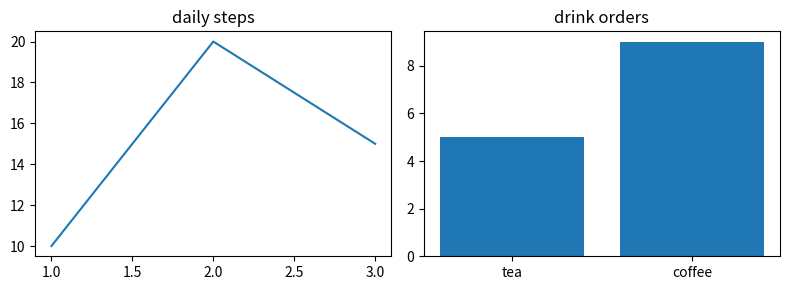

Python code for this plot: (Note: this script raises an exception after producing the figure.)
%matplotlib inline
import re

import matplotlib.pyplot as plt
import numpy as np


class Perceptron:
    def __init__(self, n_features: int):
        self.weights = np.zeros(n_features)
        self.bias = 0.0

    def net_input(self, x: np.ndarray) -> float:
        return float(np.dot(x, self.weights) + self.bias)

    def activation(self, z: float) -> int:
        return 1 if z >= 0 else -1

    def predict(self, x: np.ndarray) -> int:
        return self.activation(self.net_input(x))

rounds = [[3, 5, 2], [6, 6, 1], [4, 4, 4]]
total_sixes = 0
for round_rolls in rounds:
    for roll in round_rolls:
        if roll == 6:
            total_sixes += 1
print(total_sixes)  # 2


brew_minutes = 5.0  # minutes used in the too-bitter batch
too_bitter = -1     # -1 means "too bitter", +1 would mean "too weak"
learning_rate = 0.2

adjustment = learning_rate * too_bitter * brew_minutes
brew_minutes += adjustment
print(brew_minutes)  # 4.0 - a little less brew time next time


score = 0
score += 10  # mutates score in place
score += 25
print(score)  # 35 - remembers every point scored before it


import matplotlib.pyplot as plt

fig, axes = plt.subplots(1, 2, figsize=(8, 3))
axes[0].plot([1, 2, 3], [10, 20, 15])
axes[0].set_title("daily steps")
axes[1].bar(["tea", "coffee"], [5, 9])
axes[1].set_title("drink orders")
plt.tight_layout()
plt.savefig("two_panels.png")
print("Saved side-by-side charts to two_panels.png")  # Saved side-by-side charts to two_panels.png


def train(model, X, y, epochs: int = 20, learning_rate: float = 0.1) -> list[int]:
    """Run the perceptron learning rule. Returns mistakes made per epoch.

    Args:
        model: a Perceptron; its weights and bias are updated in place.
        X: numpy array, shape (n_examples, n_features), one row per example.
        y: numpy array of +1 / -1 labels, one per row of X.
        epochs: number of full passes over the data.
        learning_rate: how big each nudge is.

    Returns:
        list[int] of length `epochs`; item i = number of mistakes in epoch i.

    Example:
        on the toy set below, starting from zero weights and learning_rate 0.1,
        train(model, X_toy, y_toy, epochs=3) -> [1, 0, 0]
    """
    # TODO:
    # 1. Make an empty list for the per-epoch mistake counts.
    # 2. For each epoch: set a mistake counter to 0, then loop over the
    #    (xi, target) pairs with zip(X, y).
    # 3. If model.predict(xi) != target: set update = learning_rate * target,
    #    then model.weights += update * xi and model.bias += update, and add 1
    #    to the counter.
    # 4. After each epoch append the counter to the list. Return the list.
    raise NotImplementedError("train() is not implemented yet - replace the TODO with your code")


X_toy = np.array([[2.0, 2.0], [3.0, 3.0], [-2.0, -2.0], [-3.0, -1.0]])
y_toy = np.array([1, 1, -1, -1])

model = Perceptron(n_features=2)
errors = train(model, X_toy, y_toy, epochs=10, learning_rate=0.1)

assert errors[-1] == 0, "should converge to zero training errors on a linearly separable set"
for xi, target in zip(X_toy, y_toy):
    assert model.predict(xi) == target, 'model.predict(xi) should be ' + repr(target) + ", got " + repr(model.predict(xi))

print("Training converged. Errors per epoch:", errors)

def train(model, X, y, epochs: int = 20, learning_rate: float = 0.1) -> list[int]:
    errors_per_epoch = []
    for _ in range(epochs):
        errors = 0
        for xi, target in zip(X, y):
            prediction = model.predict(xi)
            if prediction != target:
                update = learning_rate * target
                model.weights += update * xi
                model.bias += update
                errors += 1
        errors_per_epoch.append(errors)
    return errors_per_epoch


model = Perceptron(n_features=2)
print(train(model, X_toy, y_toy, epochs=10, learning_rate=0.1))

"""Load the shared real-world review dataset (embedded so this notebook needs no repo checkout)."""
import csv
import io

REVIEW_CSV = """sentence,label
the movie was absolutely wonderful and kept me hooked the whole time,1
i loved every minute of this film,1
the acting was superb and the story was touching,1
this was one of the best movies i have seen all year,1
the plot was engaging and the pacing was perfect,1
a brilliant film with outstanding performances,1
the soundtrack was beautiful and matched the mood perfectly,1
i would watch this movie again without hesitation,1
the director did an amazing job telling this story,1
this film exceeded all of my expectations,1
the characters felt real and the dialogue was sharp,1
a truly moving and unforgettable experience,1
the visuals were stunning and the effects were impressive,1
this is a masterpiece that everyone should see,1
the humor was clever and the timing was excellent,1
i was on the edge of my seat the entire film,1
the ending was satisfying and well earned,1
this movie made me laugh and cry at the same time,1
a wonderfully crafted story with great performances,1
the chemistry between the leads was fantastic,1
i really enjoyed the twist near the end,1
this film is a delightful surprise from start to finish,1
the cinematography was gorgeous throughout the movie,1
a heartwarming tale that left me smiling,1
the pacing kept the tension high without ever dragging,1
i cannot recommend this movie enough,1
the product works exactly as advertised and arrived quickly,1
i am very happy with this purchase,1
the quality is excellent for the price,1
this item exceeded my expectations in every way,1
the customer service team was friendly and helpful,1
setup was quick and the instructions were clear,1
this gadget has made my daily routine so much easier,1
the build quality feels sturdy and well made,1
i would definitely buy this product again,1
the battery life is impressive and lasts all day,1
shipping was fast and the packaging was excellent,1
this is by far the best purchase i made this year,1
the design is sleek and it works flawlessly,1
i appreciate how easy this product is to use,1
the price is fair given the quality you get,1
this laptop is fast reliable and great for work,1
the headphones sound amazing and are comfortable to wear,1
i love how lightweight and portable this device is,1
the app is intuitive and runs smoothly on my phone,1
this coffee maker brews a delicious cup every morning,1
the movie was boring and dragged on for way too long,0
i did not enjoy this film at all,0
the acting felt wooden and the story made no sense,0
this was one of the worst movies i have seen all year,0
the plot was confusing and the pacing was terrible,0
a disappointing film with weak performances,0
the soundtrack was forgettable and did not fit the mood,0
i would never watch this movie again,0
the director seemed to have no clear vision for this story,0
this film fell far short of my expectations,0
the characters felt flat and the dialogue was awkward,0
a frustrating and forgettable experience overall,0
the visuals were dull and the effects looked cheap,0
this movie is a mess that nobody should waste time on,0
the humor fell flat and the timing was off,0
i kept checking the clock throughout the entire film,0
the ending felt rushed and unearned,0
this movie made me want to leave the theater early,0
a poorly crafted story with unconvincing performances,0
the chemistry between the leads felt forced,0
i was annoyed by the predictable twist near the end,0
this film is a tedious slog from start to finish,0
the cinematography was flat and uninspired throughout,0
a dull tale that left me checking my phone,0
the pacing dragged and the tension never built,0
i cannot recommend this movie to anyone,0
the product broke after only two days of use,0
i am very unhappy with this purchase,0
the quality is poor for the price charged,0
this item fell short of my expectations in every way,0
the customer service team was rude and unhelpful,0
setup was confusing and the instructions were unclear,0
this gadget has made my daily routine more frustrating,0
the build quality feels flimsy and cheaply made,0
i would never buy this product again,0
the battery life is disappointing and drains quickly,0
shipping was slow and the packaging was damaged,0
this is by far the worst purchase i made this year,0
the design is clunky and it barely works,0
i am frustrated by how hard this product is to use,0
the price is too high given the poor quality,0
this laptop is slow unreliable and bad for work,0
the headphones sound tinny and are uncomfortable to wear,0
i hate how heavy and bulky this device is,0
the app is confusing and crashes on my phone,0
this coffee maker leaks and ruins my morning,0
the sequel was even better than the original film,1
i found the story dull and the characters uninteresting,0
the special effects were groundbreaking and beautifully done,1
the remote control stopped working within a week,0
this phone case fits perfectly and looks great,1
the instructions were missing several important steps,0
the keyboard feels responsive and is a joy to type on,1
the screen arrived scratched and the seller ignored my complaint,0
this backpack is durable and has plenty of storage,1
the movie relied on tired clichés and predictable jokes,0
the restaurant served delicious food with generous portions,1
our waiter was attentive and the service was outstanding,1
the pasta was cooked perfectly and full of flavor,1
this cafe has a cozy atmosphere and friendly staff,1
the steak was tender and cooked exactly how i asked,1
dessert was the highlight of an already fantastic meal,1
the wine pairing recommendations were spot on,1
i loved the fresh ingredients and creative menu,1
the bakery bread is soft and always baked fresh,1
this bistro has become my favorite spot in town,1
the book kept me turning pages late into the night,1
the author writes with wit and genuine emotional depth,1
i finished this novel in a single weekend it was that good,1
the world building in this book is rich and immersive,1
this memoir was honest funny and deeply moving,1
the mystery had twists i never saw coming,1
the poetry collection was beautiful and thought provoking,1
i recommend this book to anyone who loves a good story,1
the hotel room was spotless and beautifully decorated,1
the staff greeted us warmly and upgraded our room,1
the pool area was relaxing and well maintained,1
check in was smooth and the concierge was helpful,1
the breakfast buffet had a wonderful variety of fresh food,1
our stay at this resort exceeded every expectation,1
the view from the balcony was absolutely breathtaking,1
the gym and spa facilities were top notch,1
this hotel is perfect for a relaxing weekend getaway,1
the car handles smoothly and the ride is comfortable,1
fuel efficiency on this vehicle has been impressive,1
the dealership made the buying process quick and painless,1
this vacuum cleaner picks up dirt with ease,1
the blender is powerful and easy to clean,1
these shoes are comfortable and have held up well,1
the jacket is warm stylish and fits perfectly,1
the restaurant food was bland and arrived cold,0
our waiter seemed annoyed and service was painfully slow,0
the pasta was overcooked and lacked any real flavor,0
this cafe was noisy and the staff were dismissive,0
the steak was tough and clearly overdone,0
dessert was stale and ruined an otherwise average meal,0
the wine pairing recommendations were completely off,0
i disliked the stale ingredients and boring menu,0
the bakery bread is dry and often stale,0
this bistro has become a place i actively avoid,0
the book dragged and i never finished reading it,0
the author writes with clumsy prose and shallow characters,0
i abandoned this novel halfway through out of boredom,0
the world building in this book felt lazy and inconsistent,0
this memoir was dull repetitive and emotionally flat,0
the mystery was predictable from the very first page,0
the poetry collection felt uninspired and forgettable,0
i would not recommend this book to anyone,0
the hotel room was dirty and poorly maintained,0
the staff ignored us and refused to help with our request,0
the pool area was filthy and badly maintained,0
check in took forever and the concierge was unhelpful,0
the breakfast buffet had stale food and few options,0
our stay at this resort fell far below expectations,0
the view from the balcony was blocked by construction,0
the gym and spa facilities were outdated and dirty,0
this hotel is a poor choice for any kind of getaway,0
the car rattles constantly and the ride is uncomfortable,0
fuel efficiency on this vehicle has been disappointing,0
the dealership made the buying process stressful and confusing,0
this vacuum cleaner barely picks up any dirt,0
the blender is weak and difficult to clean,0
these shoes are uncomfortable and fell apart quickly,0
the jacket is thin flimsy and does not fit well,0
"""

def load_reviews():
    reader = csv.DictReader(io.StringIO(REVIEW_CSV))
    sentences, labels = [], []
    for row in reader:
        sentences.append(row["sentence"])
        labels.append(int(row["label"]))
    return sentences, labels

sentences, labels = load_reviews()
print(f"Loaded {len(sentences)} real review sentences.")


MIN_WORD_COUNT = 3
MIN_POLARITY_RATIO = 0.7
TEST_FRACTION = 0.2
RANDOM_SEED = 0

y = np.array([1 if label == 1 else -1 for label in labels])


def tok(sentence: str) -> list[str]:
    return re.findall(r"[a-z]+", sentence.lower())


def build_vocab(sentences: list[str], y: np.ndarray) -> list[str]:
    pos_doc_counts: dict[str, int] = {}
    neg_doc_counts: dict[str, int] = {}
    for sentence, label in zip(sentences, y):
        bucket = pos_doc_counts if label == 1 else neg_doc_counts
        for word in set(tok(sentence)):
            bucket[word] = bucket.get(word, 0) + 1

    vocab = []
    for word in set(pos_doc_counts) | set(neg_doc_counts):
        pos, neg = pos_doc_counts.get(word, 0), neg_doc_counts.get(word, 0)
        total = pos + neg
        if total < MIN_WORD_COUNT:
            continue
        if abs(pos - neg) / total < MIN_POLARITY_RATIO:
            continue
        vocab.append((word, total))

    vocab.sort(key=lambda pair: pair[1], reverse=True)
    return [word for word, _ in vocab]


def vectorize(sentences: list[str], vocab: list[str]) -> np.ndarray:
    index = {word: i for i, word in enumerate(vocab)}
    X = np.zeros((len(sentences), len(vocab)))
    for row, s in enumerate(sentences):
        for w in set(tok(s)):
            if w in index:
                X[row, index[w]] = 1.0
    return X


def pca_2d(X: np.ndarray) -> np.ndarray:
    centered = X - X.mean(axis=0)
    cov = np.cov(centered, rowvar=False)
    eigenvalues, eigenvectors = np.linalg.eigh(cov)
    top2 = eigenvectors[:, np.argsort(eigenvalues)[::-1][:2]]
    return centered @ top2


def train_test_split(*arrays: np.ndarray, test_fraction: float, seed: int):
    rng = np.random.default_rng(seed)
    n = len(arrays[0])
    indices = rng.permutation(n)
    n_test = int(n * test_fraction)
    test_idx, train_idx = indices[:n_test], indices[n_test:]
    return [a[train_idx] for a in arrays], [a[test_idx] for a in arrays]


def accuracy(model, X: np.ndarray, y: np.ndarray) -> float:
    predictions = np.array([model.predict(x) for x in X])
    return float((predictions == y).mean())


vocab = build_vocab(sentences, y)
X = vectorize(sentences, vocab)
X2d = pca_2d(X)
print(f"Sentiment vocabulary ({len(vocab)} words): {vocab}")

(X_train, X2d_train, y_train), (X_test, X2d_test, y_test) = train_test_split(
    X, X2d, y, test_fraction=TEST_FRACTION, seed=RANDOM_SEED
)

model = Perceptron(n_features=X.shape[1])
errors_per_epoch = train(model, X_train, y_train, epochs=60, learning_rate=1.0)
accuracy_per_epoch = [1 - e / len(X_train) for e in errors_per_epoch]

test_acc = accuracy(model, X_test, y_test)
print(f"Train examples: {len(X_train)}, test examples: {len(X_test)}")
print(f"Held-out test accuracy: {test_acc:.2%}")

predictions_test = np.array([model.predict(x) for x in X_test])
correct = predictions_test == y_test

fig, axes = plt.subplots(1, 2, figsize=(13, 5))
axes[0].plot(range(1, len(errors_per_epoch) + 1), accuracy_per_epoch, marker="o")
axes[0].set_xlabel("epoch")
axes[0].set_ylabel("training accuracy")
axes[0].set_title("Learning curve")

axes[1].scatter(*X2d_train[y_train == 1].T, color="seagreen", alpha=0.4, label="train +")
axes[1].scatter(*X2d_train[y_train == -1].T, color="crimson", alpha=0.4, label="train -")
axes[1].scatter(*X2d_test[correct].T, color="royalblue", marker="o", label="test correct")
axes[1].scatter(*X2d_test[~correct].T, color="black", marker="x", s=80, label="test wrong")
axes[1].set_xlabel("PCA component 1 (visualization only)")
axes[1].set_ylabel("PCA component 2 (visualization only)")
axes[1].set_title(f"Trained perceptron (test accuracy {test_acc:.0%})")
axes[1].legend(fontsize=8)

plt.tight_layout()
plt.show()
